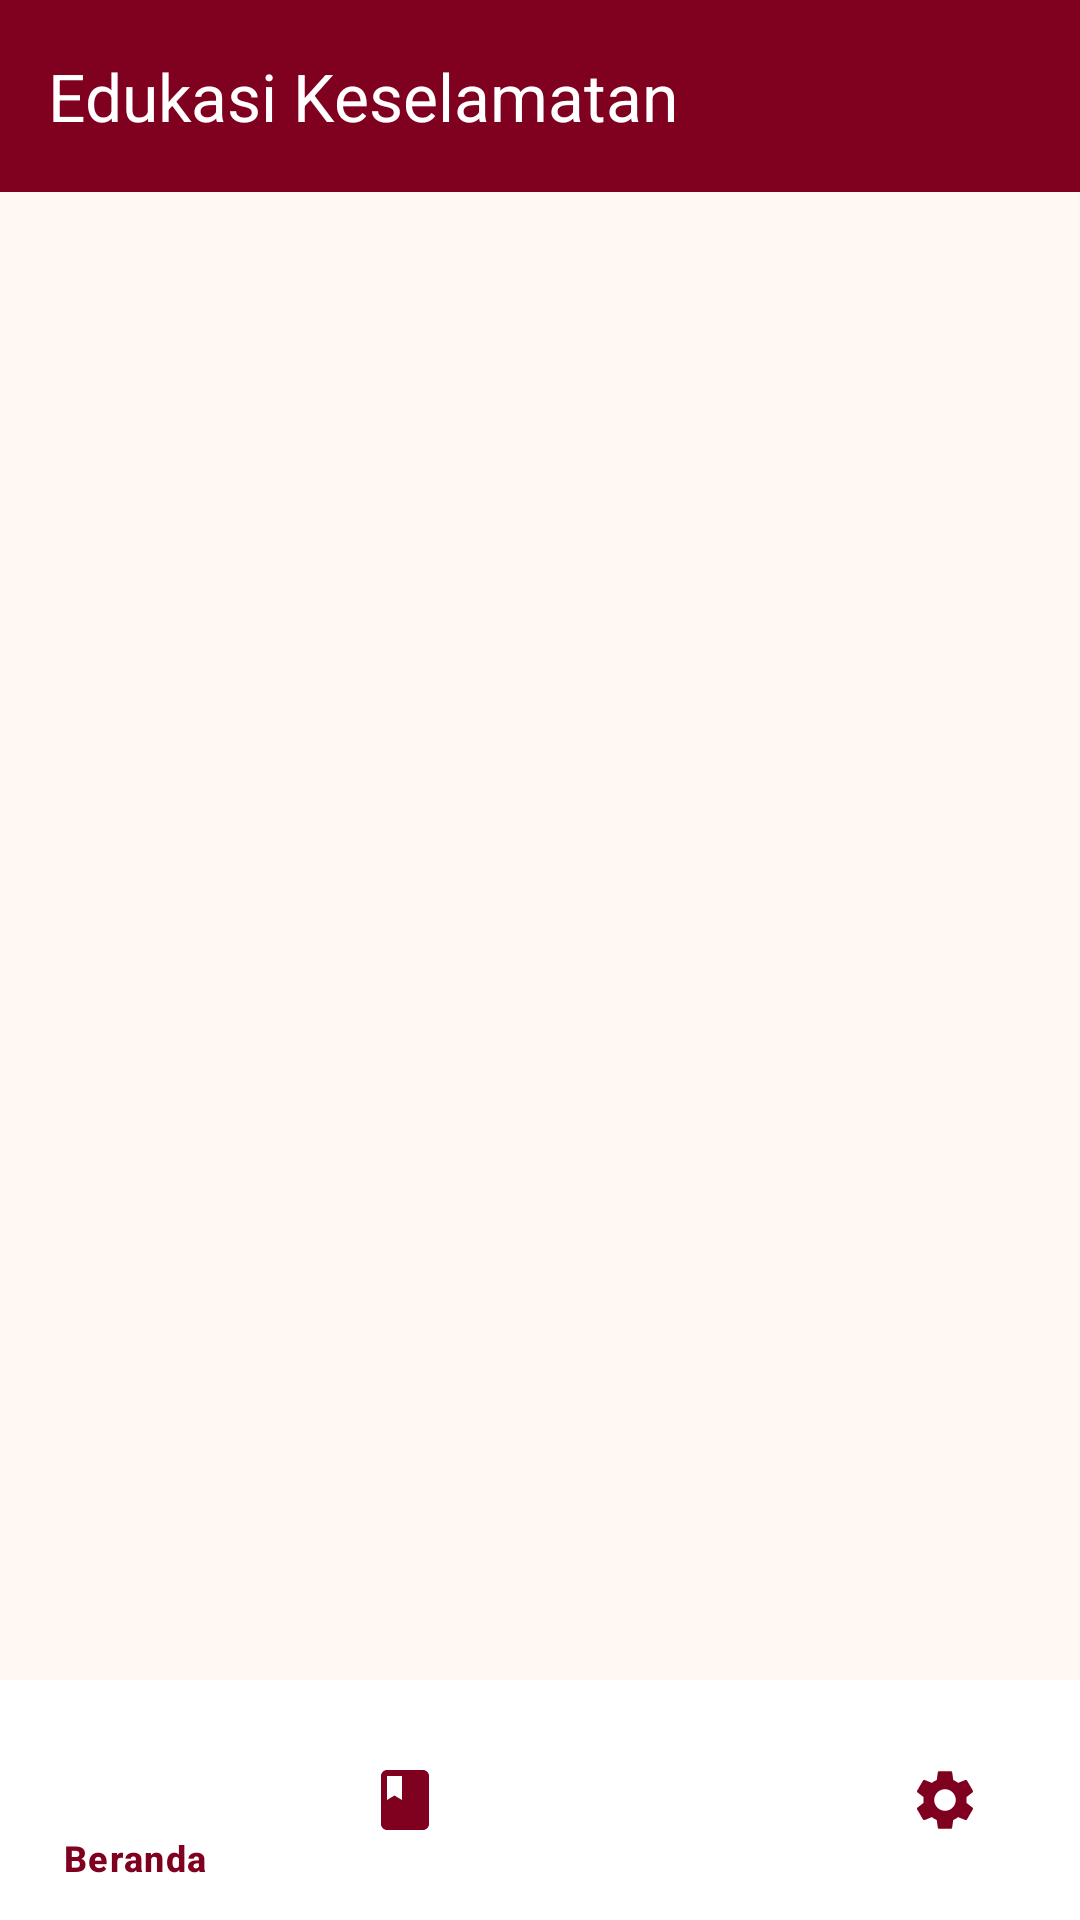

Write the Android layout XML for this screen, with the resource values it uses.
<!-- AndroidManifest.xml: application theme Theme.Nadjmi_3TIC -->
<!-- res/layout/activity_main.xml -->
<?xml version="1.0" encoding="utf-8"?>
<androidx.constraintlayout.widget.ConstraintLayout xmlns:android="http://schemas.android.com/apk/res/android"
    xmlns:app="http://schemas.android.com/apk/res-auto"
    xmlns:tools="http://schemas.android.com/tools"
    android:id="@+id/main"
    android:layout_width="match_parent"
    android:layout_height="match_parent"
    android:background="@color/off_white"
    tools:context=".MainActivity">

    
    <com.google.android.material.appbar.MaterialToolbar
        android:id="@+id/toolbarMain"
        android:layout_width="match_parent"
        android:layout_height="?attr/actionBarSize"
        android:background="@color/burgundy"
        app:title="Edukasi Keselamatan"
        app:titleTextColor="@color/white"
        app:layout_constraintTop_toTopOf="parent"
        app:layout_constraintStart_toStartOf="parent"
        app:layout_constraintEnd_toEndOf="parent" />

    
    <FrameLayout
        android:id="@+id/fragmentContainer"
        android:layout_width="0dp"
        android:layout_height="0dp"
        app:layout_constraintTop_toBottomOf="@id/toolbarMain"
        app:layout_constraintBottom_toTopOf="@id/bottomNavigationView"
        app:layout_constraintStart_toStartOf="parent"
        app:layout_constraintEnd_toEndOf="parent" />

    
    <com.google.android.material.bottomnavigation.BottomNavigationView
        android:id="@+id/bottomNavigationView"
        android:layout_width="0dp"
        android:layout_height="wrap_content"
        android:background="@color/white"
        app:itemIconTint="@color/burgundy"
        app:itemTextColor="@color/burgundy"
        app:menu="@menu/bottom_nav_menu"
        app:layout_constraintBottom_toBottomOf="parent"
        app:layout_constraintStart_toStartOf="parent"
        app:layout_constraintEnd_toEndOf="parent" />

</androidx.constraintlayout.widget.ConstraintLayout>
<!-- resources referenced by this layout -->
<resources>
  <color name="burgundy">#800020</color>
  <color name="off_white">#FFF9F2</color>
  <color name="white">#FFFFFFFF</color>
  <style name="Theme.Nadjmi_3TIC" parent="Base.Theme.Nadjmi_3TIC" />
  <style name="Base.Theme.Nadjmi_3TIC" parent="Theme.Material3.DayNight.NoActionBar">
          
          
      </style>
</resources>
